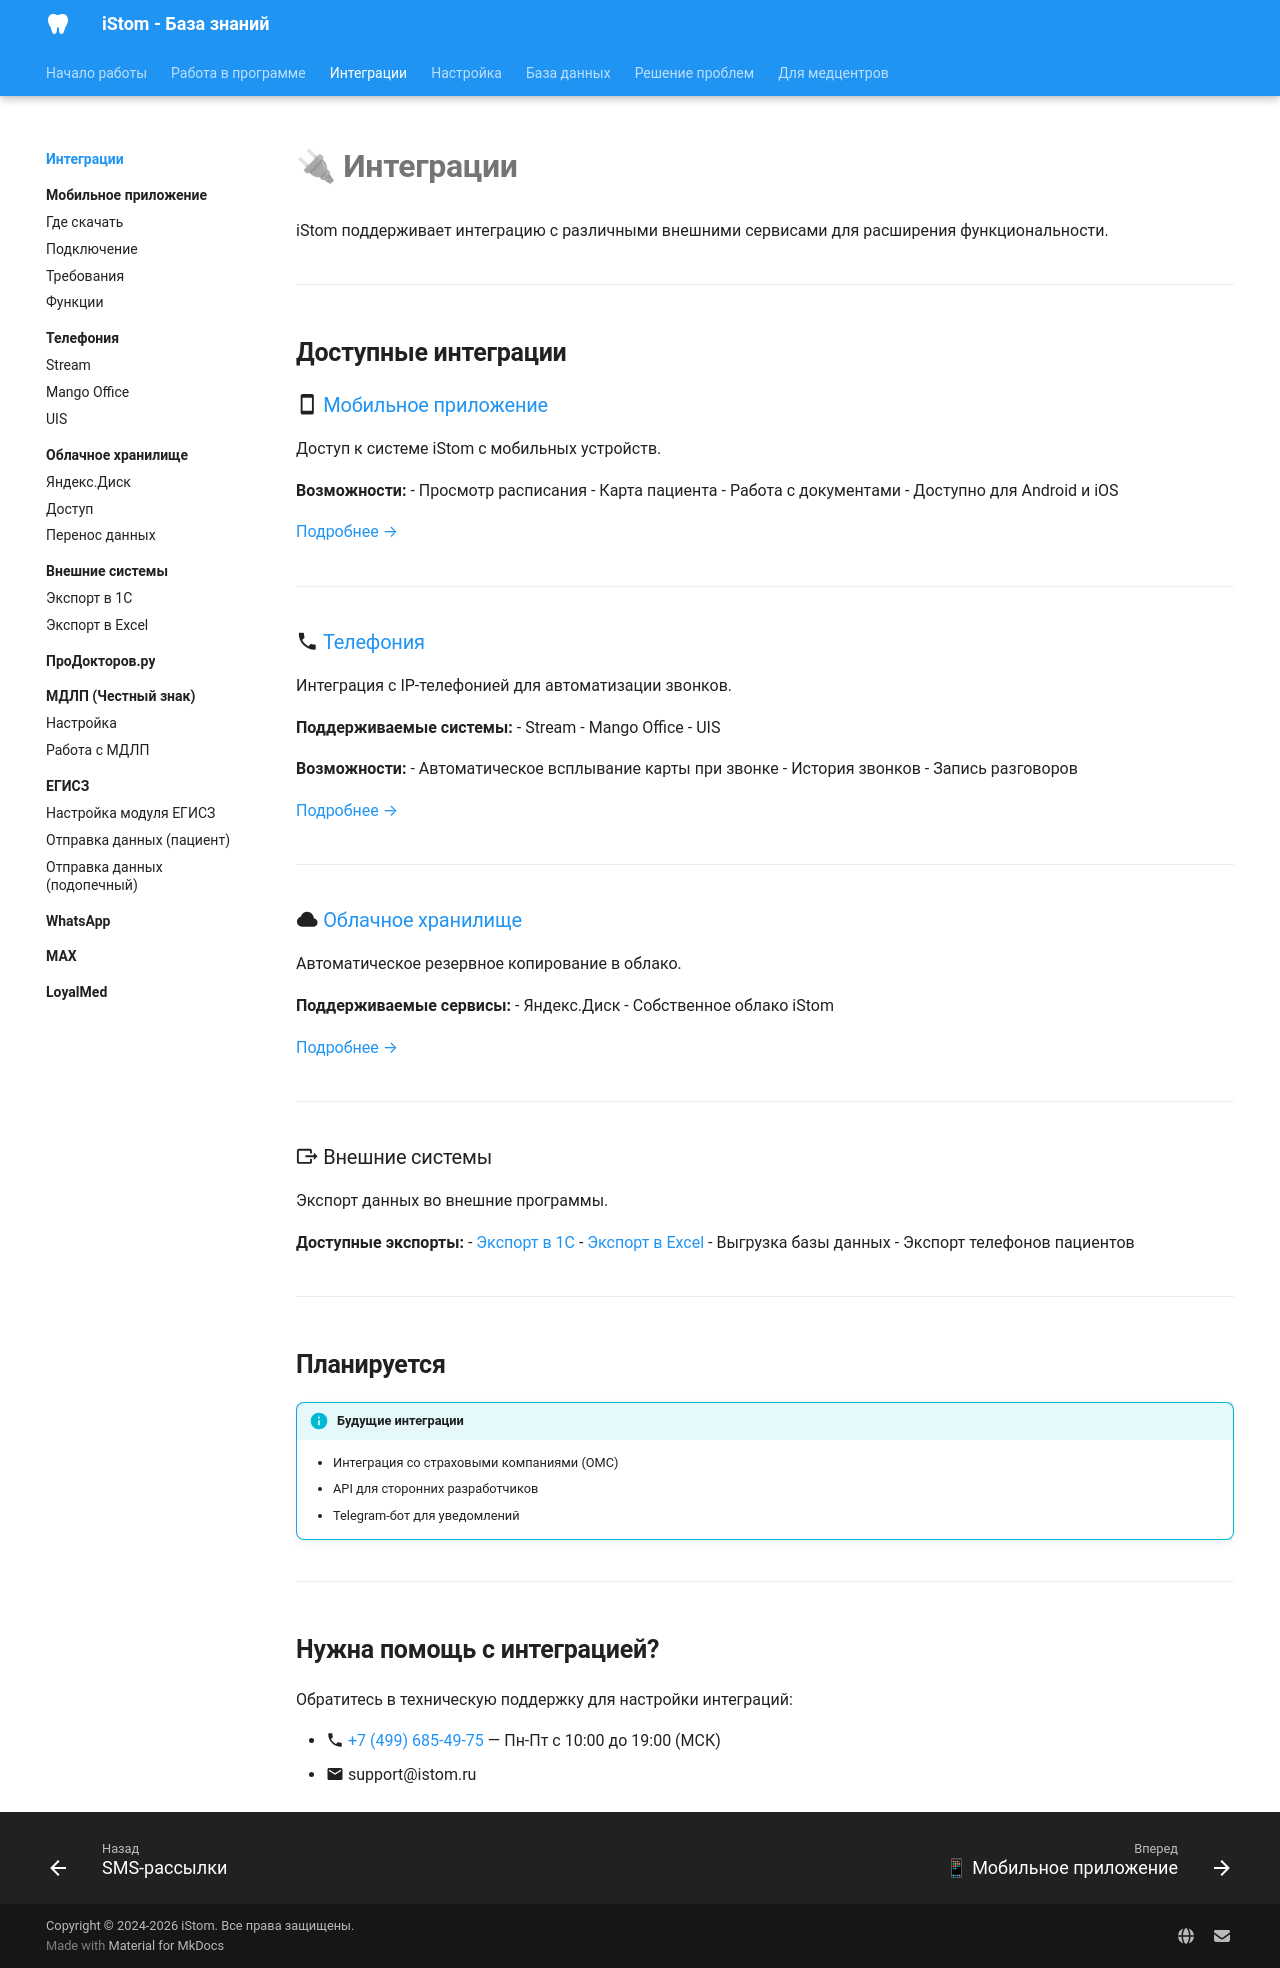

repository: boodaloo/istom-docs · page: integrations/index.html · generator: mkdocs

# 🔌 Интеграции

iStom поддерживает интеграцию с различными внешними сервисами для расширения функциональности.

---

## Доступные интеграции

### :material-cellphone: [Мобильное приложение](mobile-app/index.md)
Доступ к системе iStom с мобильных устройств.

**Возможности:**
- Просмотр расписания
- Карта пациента
- Работа с документами
- Доступно для Android и iOS

[Подробнее →](mobile-app/index.md)

---

### :material-phone: [Телефония](telephony/index.md)
Интеграция с IP-телефонией для автоматизации звонков.

**Поддерживаемые системы:**
- Stream
- Mango Office
- UIS

**Возможности:**
- Автоматическое всплывание карты при звонке
- История звонков
- Запись разговоров

[Подробнее →](telephony/index.md)

---

### :material-cloud: [Облачное хранилище](cloud/index.md)
Автоматическое резервное копирование в облако.

**Поддерживаемые сервисы:**
- Яндекс.Диск
- Собственное облако iStom

[Подробнее →](cloud/index.md)

---

### :material-export: Внешние системы
Экспорт данных во внешние программы.

**Доступные экспорты:**
- [Экспорт в 1С](external-systems/1c-export.md)
- [Экспорт в Excel](external-systems/excel-export.md)
- Выгрузка базы данных
- Экспорт телефонов пациентов

---

## Планируется

!!! info "Будущие интеграции"
    - Интеграция со страховыми компаниями (ОМС)
    - API для сторонних разработчиков
    - Telegram-бот для уведомлений

---

## Нужна помощь с интеграцией?

Обратитесь в техническую поддержку для настройки интеграций:

- :material-phone: [+7 (499) 685-49-75](tel:+74996854975) — Пн-Пт с 10:00 до 19:00 (МСК)
- :material-email: support@istom.ru
